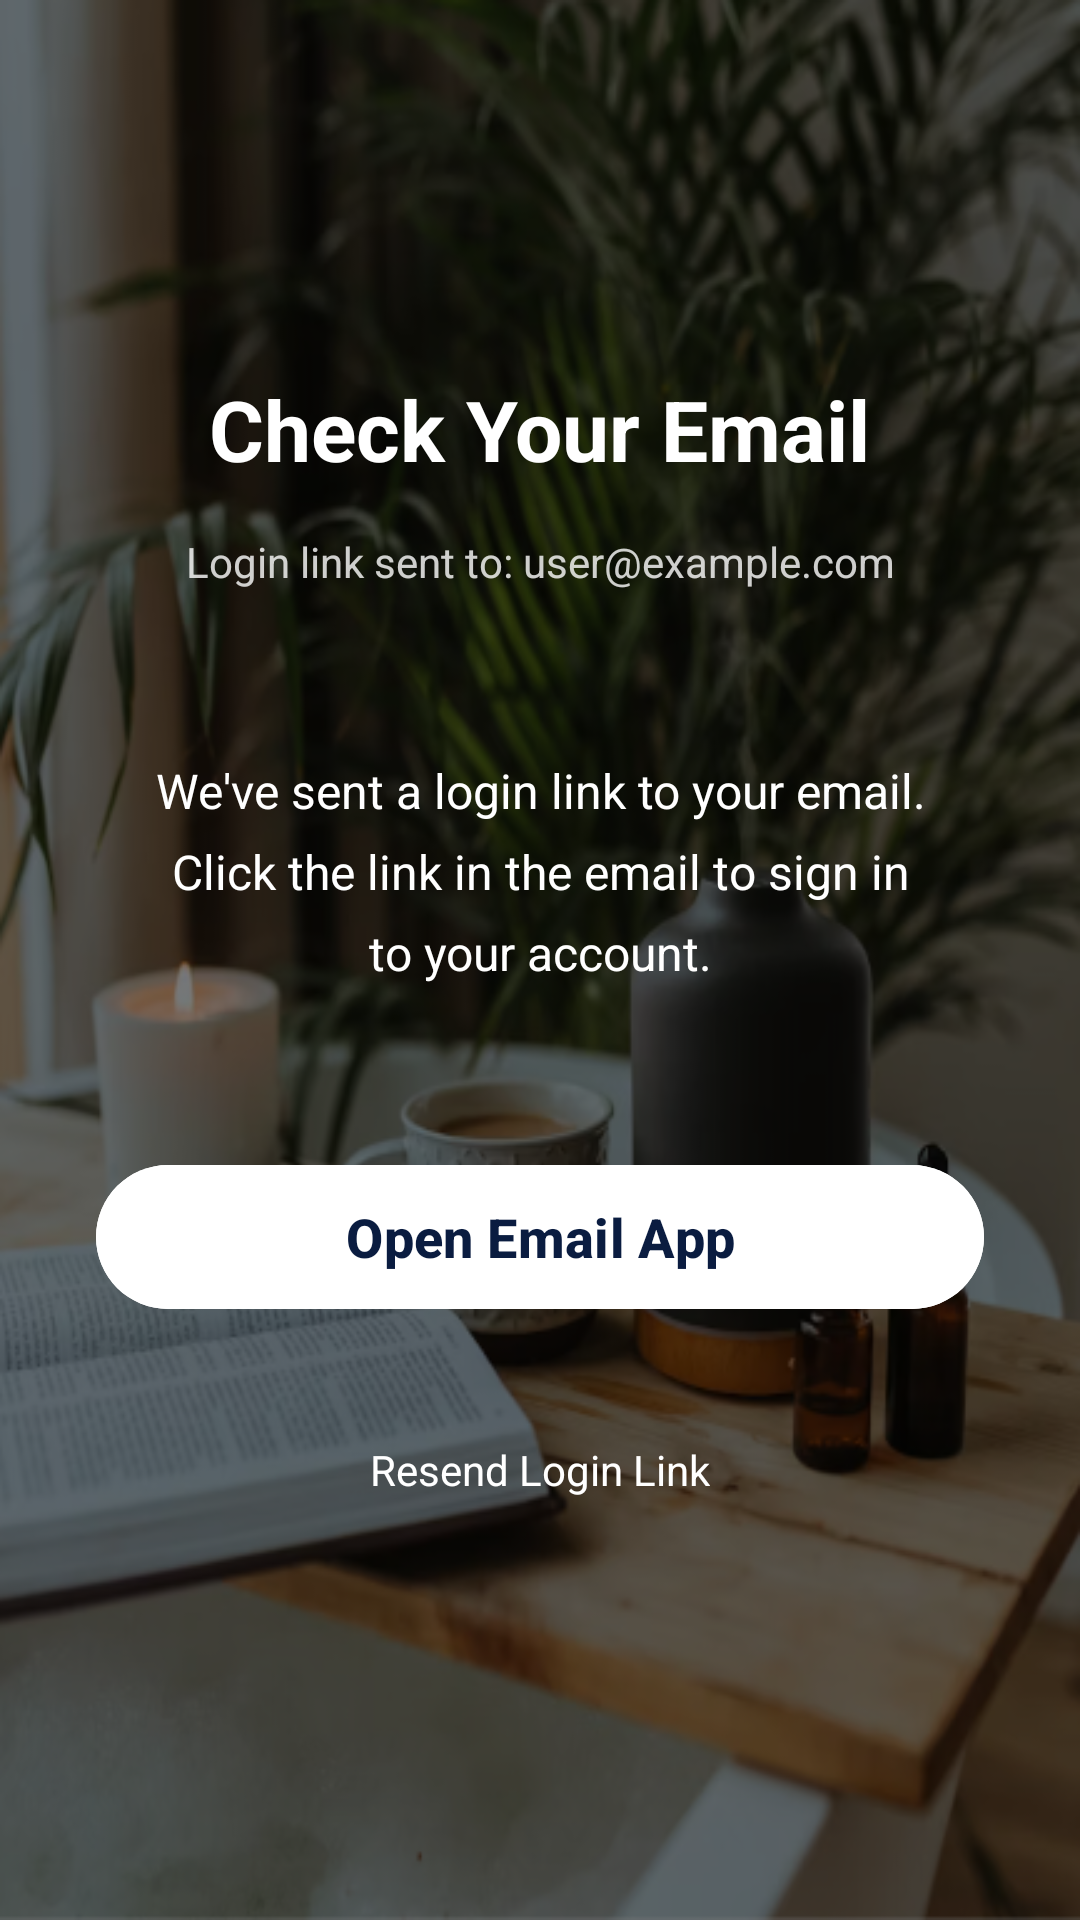

Layout XML and referenced resources for this Android screen:
<!-- AndroidManifest.xml: application theme Theme.Wellnessapp -->
<!-- res/layout/activity_otpverification.xml -->
<?xml version="1.0" encoding="utf-8"?>
<ScrollView xmlns:android="http://schemas.android.com/apk/res/android"
    xmlns:app="http://schemas.android.com/apk/res-auto"
    android:layout_width="match_parent"
    android:layout_height="match_parent"
    android:background="@drawable/auth_background"
    android:fillViewport="true">

    <RelativeLayout
        android:layout_width="match_parent"
        android:layout_height="wrap_content">

        
        <View
            android:layout_width="match_parent"
            android:layout_height="match_parent"
            android:background="#80000000" />

        
        <ImageView
            android:id="@+id/backButton"
            android:layout_width="24dp"
            android:layout_height="24dp"
            android:src="@drawable/ic_arrow_back"
            android:layout_margin="24dp"
            app:tint="@color/white" />

        
        <LinearLayout
            android:layout_width="match_parent"
            android:layout_height="wrap_content"
            android:orientation="vertical"
            android:padding="32dp"
            android:layout_centerInParent="true">

            
            <LinearLayout
                android:layout_width="match_parent"
                android:layout_height="wrap_content"
                android:orientation="vertical"
                android:gravity="center"
                android:layout_marginBottom="40dp">

                <TextView
                    android:layout_width="wrap_content"
                    android:layout_height="wrap_content"
                    android:text="Check Your Email"
                    android:textSize="28sp"
                    android:textStyle="bold"
                    android:textColor="@color/white"
                    android:layout_marginBottom="16dp" />

                <TextView
                    android:id="@+id/emailText"
                    android:layout_width="match_parent"
                    android:layout_height="wrap_content"
                    android:text="Login link sent to: user@example.com"
                    android:textSize="14sp"
                    android:textColor="@color/white"
                    android:alpha="0.8"
                    android:gravity="center" />

            </LinearLayout>

            
            <TextView
                android:layout_width="match_parent"
                android:layout_height="wrap_content"
                android:text="We've sent a login link to your email. Click the link in the email to sign in to your account."
                android:textSize="16sp"
                android:textColor="@color/white"
                android:gravity="center"
                android:lineSpacingExtra="8dp"
                android:layout_marginBottom="40dp"
                android:padding="16dp" />

            
            <com.google.android.material.button.MaterialButton
                android:id="@+id/verifyButton"
                android:layout_width="match_parent"
                android:layout_height="56dp"
                android:text="Open Email App"
                android:textSize="18sp"
                android:textStyle="bold"
                app:cornerRadius="28dp"
                android:backgroundTint="@color/white"
                android:textColor="#0A1C40"
                android:layout_marginBottom="24dp" />

            
            <TextView
                android:id="@+id/resendOtpText"
                android:layout_width="wrap_content"
                android:layout_height="wrap_content"
                android:text="Resend Login Link"
                android:textSize="14sp"
                android:textColor="@color/white"
                android:layout_gravity="center"
                android:padding="16dp" />

        </LinearLayout>

    </RelativeLayout>

</ScrollView>
<!-- resources referenced by this layout -->
<resources>
  <color name="white">#FFFFFF</color>
  <!-- drawable auth_background: png bitmap (drawable, 371394 bytes) -->
  <style name="Theme.Wellnessapp" parent="Base.Theme.Wellnessapp" />
  <style name="Base.Theme.Wellnessapp" parent="Theme.Material3.DayNight.NoActionBar">
          
          <item name="colorPrimary">@color/accent_green</item>
          <item name="colorPrimaryVariant">@color/accent_green_dark</item>
          <item name="colorOnPrimary">@color/white</item>
  
          
          <item name="colorSecondary">@color/light_card_background</item>
          <item name="colorSecondaryVariant">@color/light_secondary_background</item>
          <item name="colorOnSecondary">@color/text_primary</item>
          
          
          <item name="android:colorBackground">@color/light_background</item>
          <item name="colorSurface">@color/light_surface</item>
          <item name="colorOnBackground">@color/text_primary</item>
          <item name="colorOnSurface">@color/text_primary</item>
          
          
          <item name="colorError">@color/error_red</item>
          <item name="colorOnError">@color/white</item>
  
          
          <item name="android:statusBarColor">@android:color/transparent</item>
          <item name="android:windowLightStatusBar">true</item>
          
          
          <item name="android:navigationBarColor">@color/surface</item>
          <item name="android:windowLightNavigationBar">true</item>
  
          
          <item name="android:windowBackground">@color/light_background</item>
      </style>
  <color name="accent_green">#00FF94</color>
  <color name="accent_green_dark">#00CC75</color>
  <color name="light_card_background">#FFFFFF</color>
  <color name="light_secondary_background">#F1F3F5</color>
  <color name="text_primary">@color/light_text_primary</color>
  <color name="light_background">#FFFFFF</color>
  <color name="light_surface">#F8F9FA</color>
  <color name="error_red">#FF3B30</color>
  <color name="surface">@color/light_surface</color>
  <color name="light_text_primary">#1A1A1A</color>
</resources>
